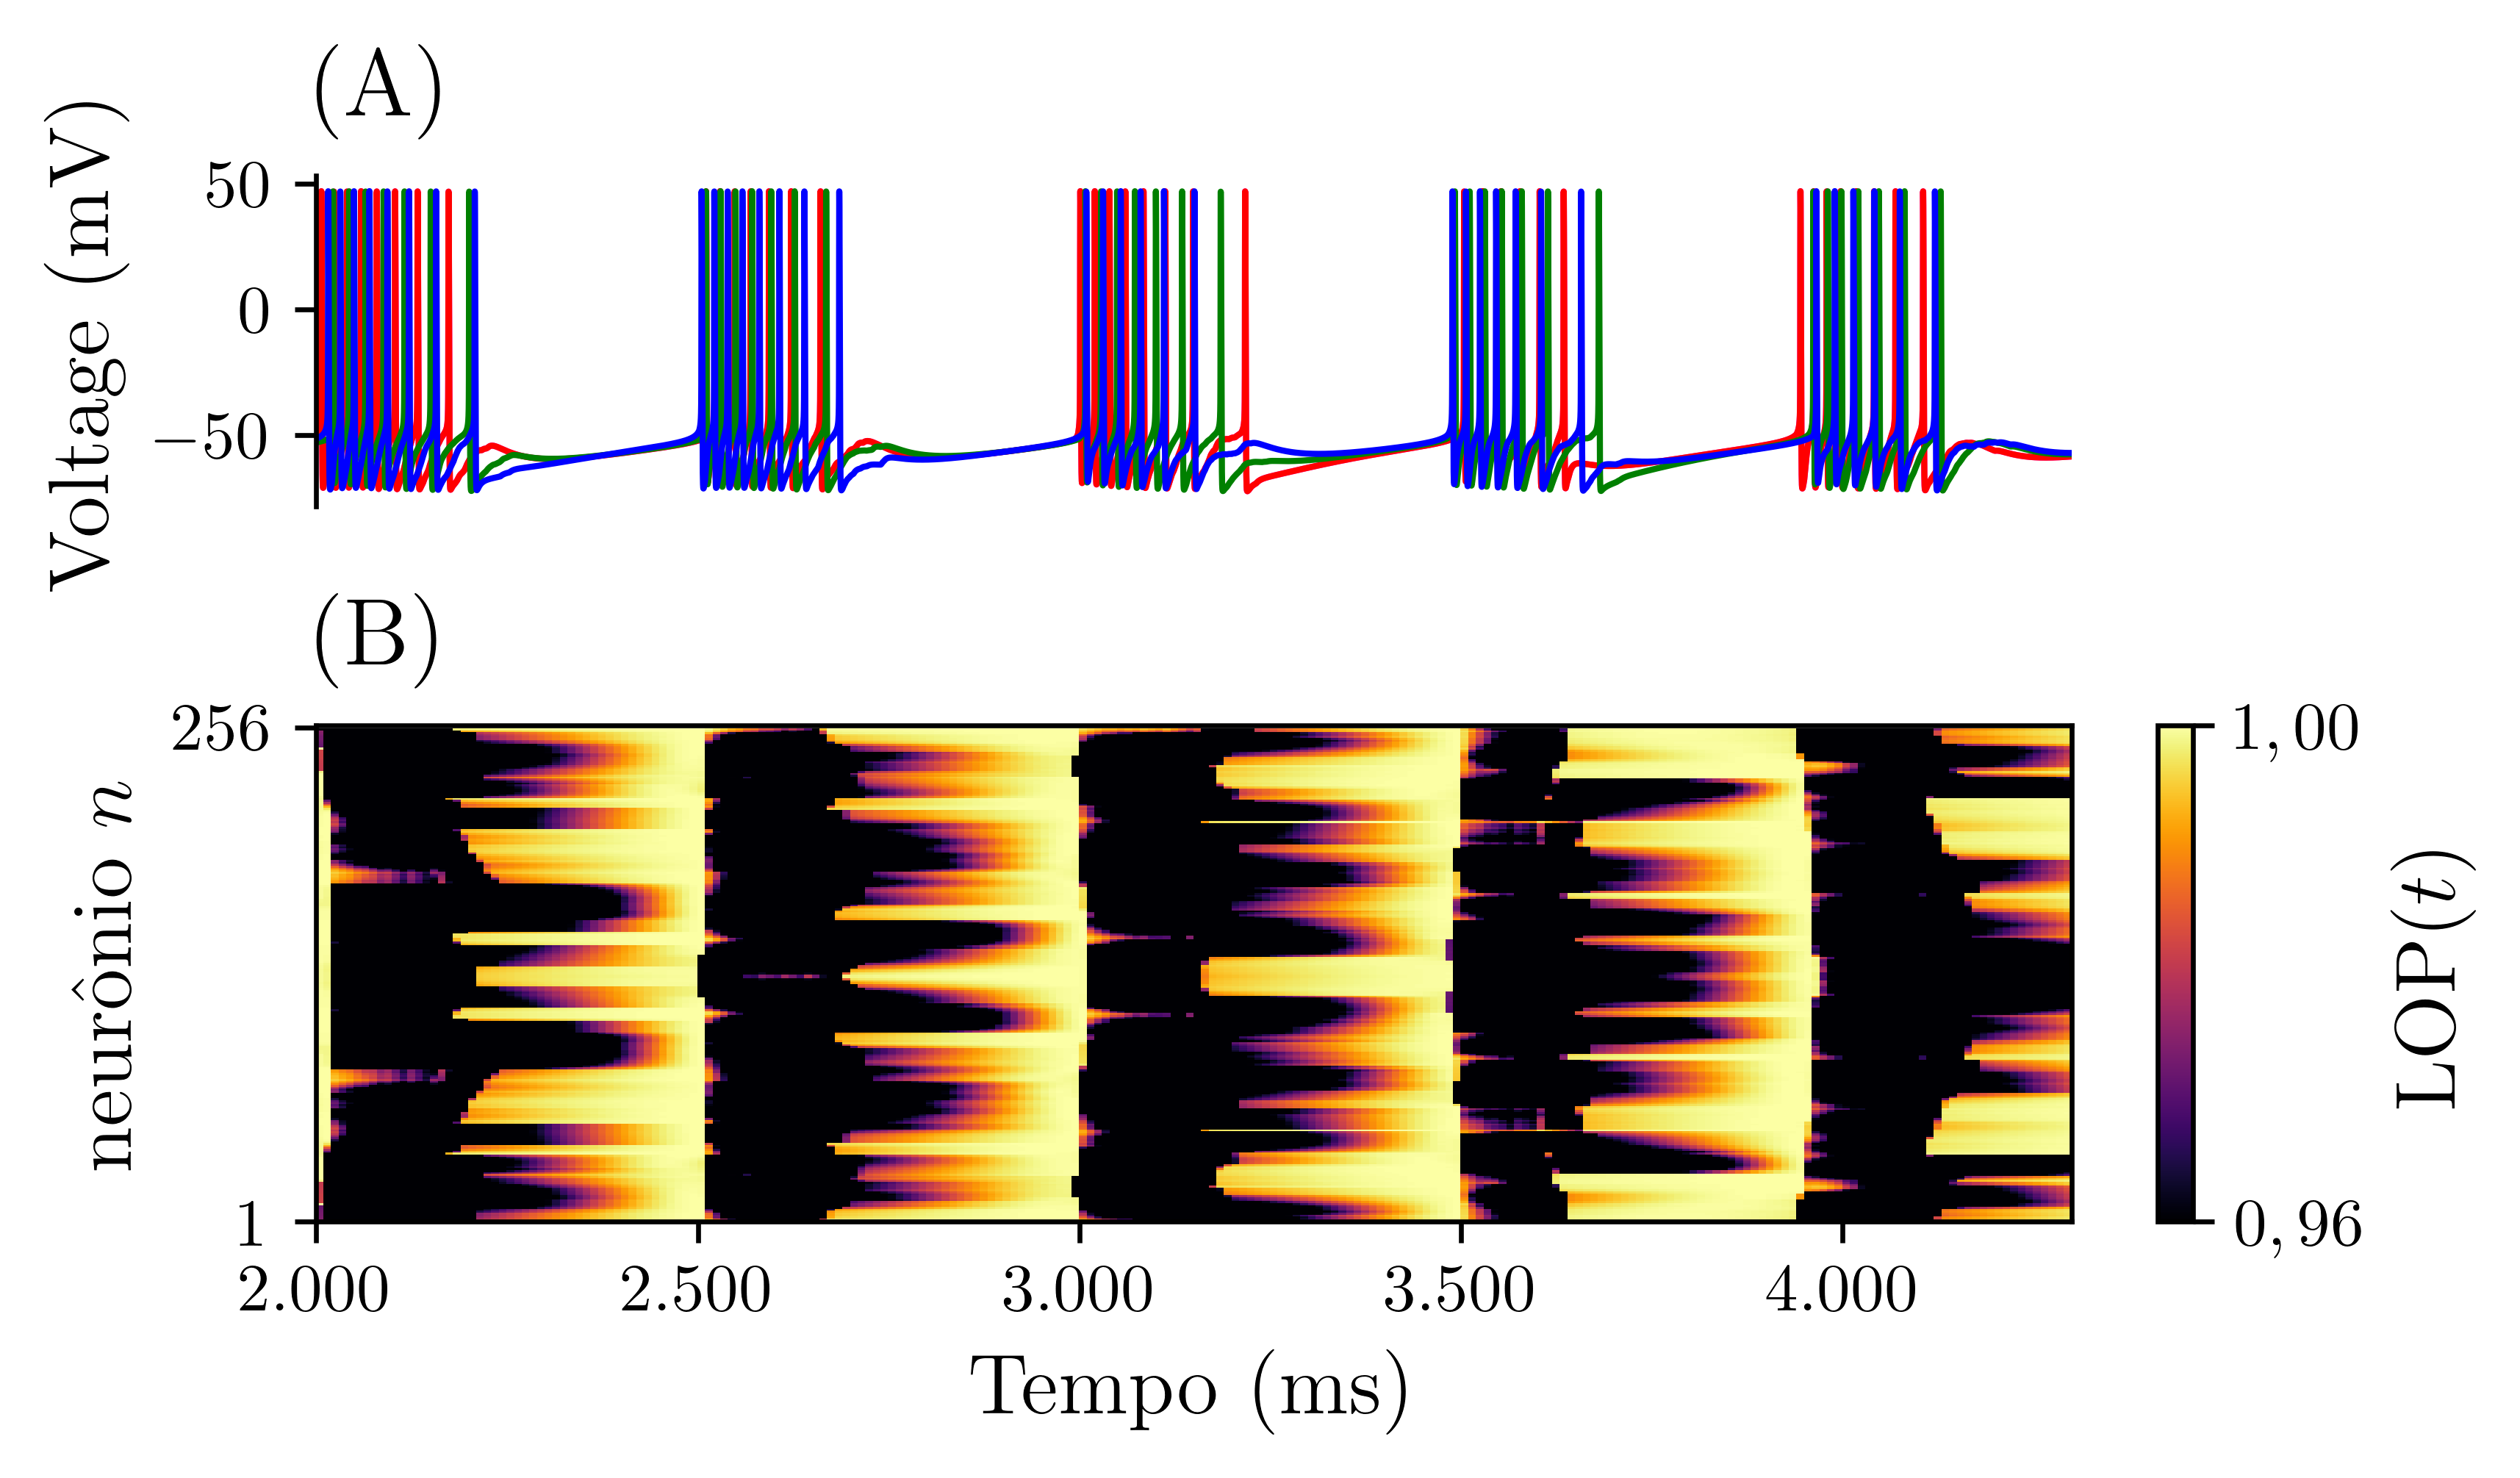

Write Python code to recreate this figure.
import pickle
import sys
import numpy as np
from matplotlib import pyplot as plt
import matplotlib.colors as mcolors
import matplotlib.ticker as plticker
from matplotlib.colors import LinearSegmentedColormap, ListedColormap
import locale
locale.setlocale(locale.LC_ALL, 'pt_BR.UTF-8')       

from matplotlib.colors import ListedColormap,LinearSegmentedColormap
colors = ["darkorange", "gold", "lawngreen", "lightseagreen","darkgreen"]
cmap_LOP = ListedColormap(colors)

def plot_params():
    plt.rc('text', usetex=True)
    plt.rc('font', size=13)
    plt.rc('xtick', labelsize=11)
    plt.rc('ytick', labelsize=11)
    plt.rc('axes', labelsize=14)
    plt.rc('legend', fontsize=8)
    plt.rc('lines', linewidth=1.0)
    plt.rcParams["axes.formatter.limits"] = (-3, 4)
    plt.rcParams['axes.formatter.use_locale'] = True
    plt.rc('font', **{'family': 'serif', 'serif': ['Computer Modern']})
    plt.rcParams['pcolor.shading'] = 'nearest'
plot_params()

with open('../results/data_LOP_potencial.pkl','rb') as f:
    dados_lop = pickle.load(f)

t = dados_lop['t']
t_phase = dados_lop['t_phase']
v_soma1 = dados_lop['v_soma1']
v_soma2 = dados_lop['v_soma2']
v_soma3 = dados_lop['v_soma3']
v_soma4 = dados_lop['v_soma4']
lop = dados_lop['lop']



cm = 1/2.54

fig = plt.figure(figsize=(15*cm, 9*cm))
gs = fig.add_gridspec(2, 2, height_ratios=[2, 3],width_ratios=[50,1])
fig.set_tight_layout(20)

ax0 = fig.add_subplot(gs[0, 0])
ax0.set_title('(A)', loc='left', pad=10)
ax0.xaxis.set_visible(False)
ax0.set_ylabel('Voltage (mV)')
ax0.spines['right'].set_visible(False)
ax0.spines['top'].set_visible(False)
ax0.spines['bottom'].set_visible(False)
ax0.plot(t, v_soma4, color='magenta')
ax0.plot(t, v_soma1, color='red')
ax0.plot(t, v_soma2, color='green')
ax0.plot(t, v_soma3, color='blue')
ax0.set_xlim(1500, 4300)

ax1 = fig.add_subplot(gs[1,0], sharex=ax0)
n_neurons = np.arange(lop.shape[0])
tg, ig = np.meshgrid(t_phase, n_neurons)
hm2 = ax1.pcolormesh(tg, ig, lop, cmap='inferno', vmax=1.0, vmin=0.96)
ax1.set_title('(B)', loc='left', pad=10)
ax1.set_yticks([1, lop.shape[0]])
ax1.set_yticklabels(['1', '256'])
ax1.set_ylim(1, lop.shape[0] + 1)
ax1.set_xlim(2000, 4300)
ax1.set_ylabel('neurônio $n$')
ax1.set_xlabel('Tempo (ms)')

ax2 = fig.add_subplot(gs[0,1])
ax2.spines['right'].set_visible(False)
ax2.spines['left'].set_visible(False)
ax2.spines['top'].set_visible(False)
ax2.spines['bottom'].set_visible(False)
ax2.yaxis.set_visible(False)
ax2.xaxis.set_visible(False)

ax3 = fig.add_subplot(gs[1,1])
cbar2 = plt.colorbar(hm2, cax=ax3, ticks=[0.96, 1])
cbar2.set_label('LOP$(t)$')

plt.savefig('exemplo_lop_potencial.png', dpi=600, bbox_inches='tight', format='png')
